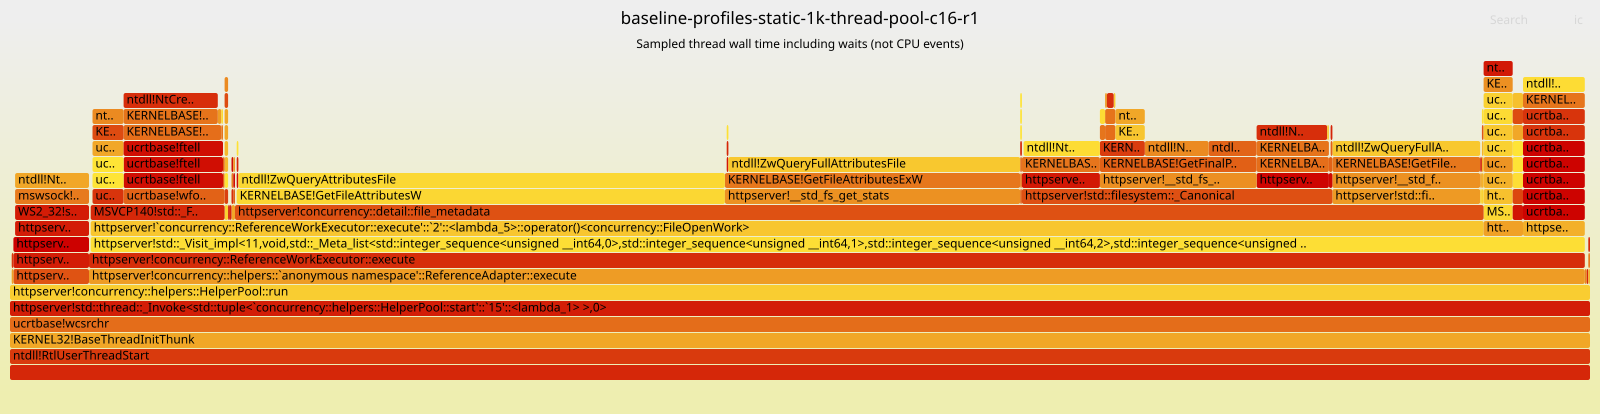

The file beside this chart, header and first rows:
function, inclusive_thread_wall_percent, exclusive_thread_wall_percent
ntdll!RtlUserThreadStart, 100.0, 0.0
httpserver!concurrency::helpers::HelperP…, 100.0, 0.1051
ucrtbase!wcsrchr, 100.0, 0.0
httpserver!std::thread::_Invoke<std::tup…, 100.0, 0.0
KERNEL32!BaseThreadInitThunk, 100.0, 0.0
httpserver!concurrency::ReferenceWorkExe…, 94.68, 0.1106
httpserver!concurrency::helpers::`anonym…, 94.68, 0.0
httpserver!std::_Visit_impl<11,void,std:…, 94.57, 0.0
httpserver!`concurrency::ReferenceWorkEx…, 88.16, 0.0
httpserver!concurrency::detail::file_met…, 79.03, 0.11
KERNELBASE!GetFileAttributesW, 30.9, 0.0
ntdll!ZwQueryAttributesFile, 30.79, 30.79
KERNELBASE!GetFileAttributesExW, 28.04, 0.11
httpserver!__std_fs_get_stats, 28.04, 0.0
ntdll!ZwQueryFullAttributesFile, 27.82, 27.82
httpserver!std::filesystem::_Canonical, 19.65, 0.0
KERNELBASE!CreateFileW, 11.41, 0.0
KERNELBASE!GetDriveTypeW, 11.19, 0.0
ntdll!NtCreateFile, 10.86, 10.86
httpserver!__std_fs_get_final_path_name_…, 9.919, 0.0
KERNELBASE!GetFinalPathNameByHandleW, 9.919, 0.0
httpserver!std::filesystem::_Get_any_sta…, 9.356, 0.0
KERNELBASE!CloseHandle, 9.182, 0.1057
ntdll!NtClose, 9.076, 9.076
MSVCP140!std::_Fiopen, 8.476, 0.1101
ntdll!NtDeviceIoControlFile, 6.532, 6.532
ucrtbase!wfopen_s, 6.396, 0.1051
ucrtbase!ftell, 6.291, 0.0
ntdll!NtQueryInformationFile, 6.23, 6.23
ucrtbase!fseek, 5.886, 0.0
httpserver!__std_fs_close_handle, 4.934, 0.0
httpserver!net::Poller::wake, 4.783, 0.1075
httpserver!concurrency::thread_pool::`an…, 4.783, 0.0
httpserver!concurrency::helpers::Complet…, 4.783, 0.0
mswsock![00007FFCA8C7C414], 4.675, 0.0
httpserver!net::Socket::write_some, 4.675, 0.0
WS2_32!send, 4.675, 0.0
httpserver!__std_fs_open_handle, 4.576, 0.0
httpserver!std::basic_filebuf<char,std::…, 3.916, 0.0
ucrtbase!fclose, 3.916, 0.0
ntdll!NtQueryObject, 3.04, 3.04
KERNELBASE!CreateFile2, 2.839, 0.0
KERNELBASE!SetFilePointerEx, 2.838, 0.0
ucrtbase!fgetpos, 2.838, 0.0
ucrtbase!fflush_nolock, 2.838, 0.0
httpserver!`concurrency::ReferenceWorkEx…, 2.491, 0.0
KERNELBASE!DeviceIoControl, 1.857, 0.0
KERNELBASE!ReadFile, 1.843, 0.0
ucrtbase!fread_s, 1.843, 0.0
ucrtbase!fread, 1.843, 0.0
ucrtbase!fread_nolock_s, 1.843, 0.0
ucrtbase!fgetc, 1.843, 0.0
MSVCP140!std::basic_istream<char,std::ch…, 1.843, 0.0
ntdll!NtReadFile, 1.843, 1.843
httpserver!std::basic_filebuf<char,std::…, 1.843, 0.0
ucrtbase!read, 1.843, 0.0
ntdll!NtSetInformationFile, 0.648, 0.648
ucrtbase!fseeki64, 0.648, 0.0
httpserver!std::basic_filebuf<char,std::…, 0.648, 0.0
MSVCP140!std::basic_istream<char,std::ch…, 0.648, 0.0
... 42 more rows
